Run: headless pygame with SDL's dummy video driver; simulated clock (each Clock.tick advances the game by its frame time, no real sleeping); random seed 0; keys injected as events and as key.get_pressed() state; no mouse input.
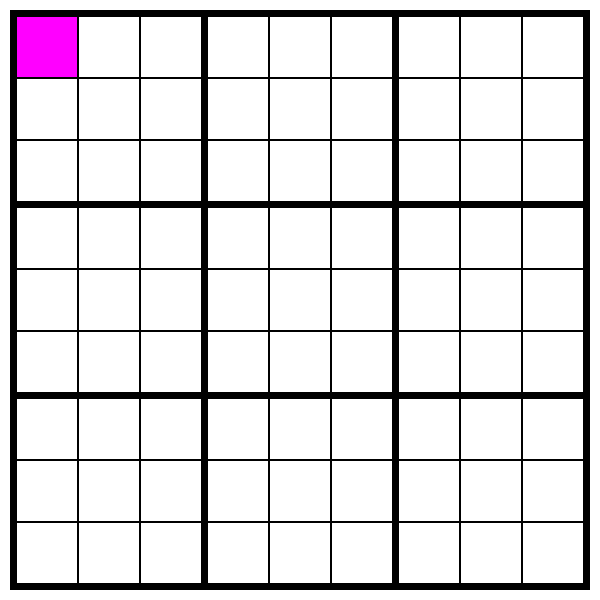
Frame 1 of 4 · flips 1–60 · no input
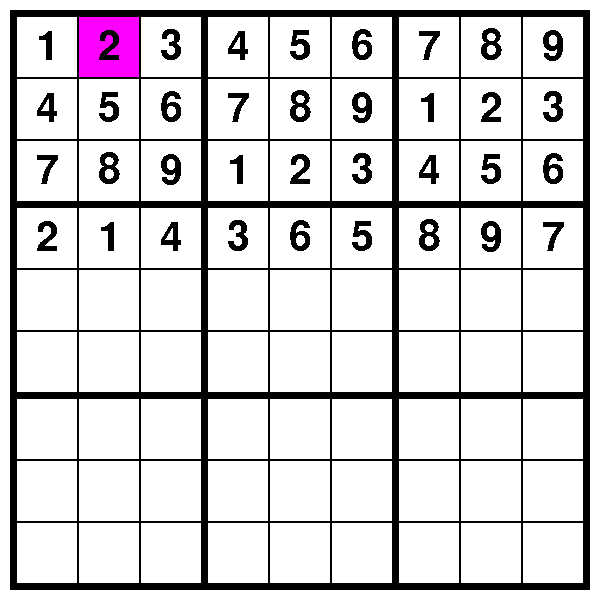
Frame 2 of 4 · flips 61–180 · tapped SPACE, RETURN · held RIGHT (→), D
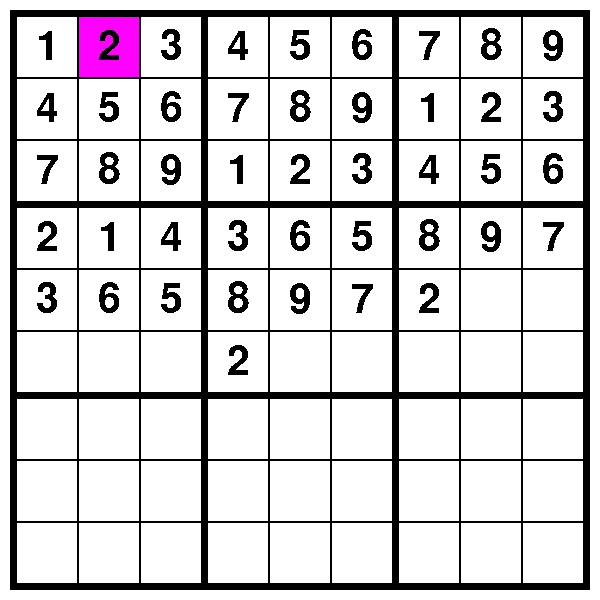
Frame 3 of 4 · flips 181–300 · held DOWN (↓), S
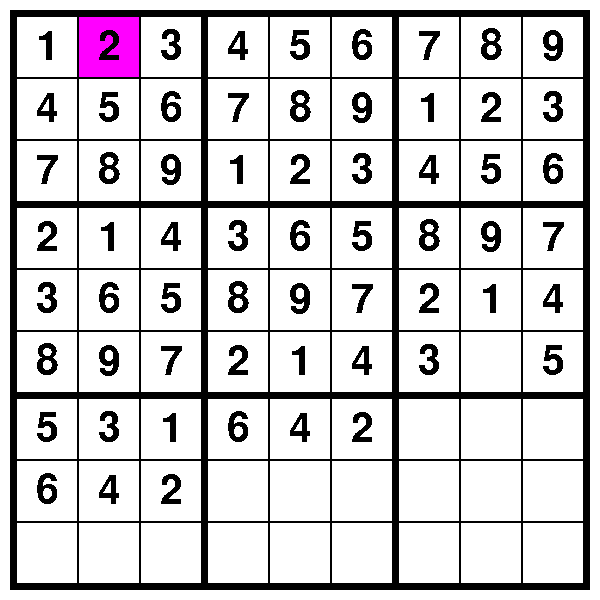
Frame 4 of 4 · flips 301–420 · held LEFT (←), A, UP (↑), W

The pygame program that drew these frames:

import pygame, random, sys

pygame.init()
disp = pygame.display.set_mode((600, 600))
font = pygame.font.SysFont(pygame.font.get_default_font(), 60)
nums = [font.render(str(x+1),False,(0,0,0)) for x in range(9)]
tinyfont = pygame.font.SysFont(pygame.font.get_default_font(), 20)
tinynums = [tinyfont.render(str(x),False,(0,0,0)) for x in range(10)]

class Cell:
    def __init__(self, gridx, gridy):
        self.num = None
        self.x = gridx
        self.y = gridy
        Board.cols[gridx].add_cell(self)
        Board.rows[gridy].add_cell(self)
        self.non = gridy//3*3+gridx//3
        Board.nonets[self.non].add_cell(self)
        self.basex = 17 + 62*self.x + self.non%3*5
        self.basey = 17 + 62*self.y + self.non//3*5
        self.bg = (255,255,255)
        self.nbg = (255,255,255)
        self.t = None
        self.tt = None
        self.possible = [4]*9

    def __repr__(self):
        return "("+str(self.x+1)+", "+str(self.y+1)+")"

    def set_num(self, num):
        if not num or self.possible[num-1] == 4:
            if self.t and not self.t.set_num(self, num):
                return False
            Board.cols[self.x].unset(self.num)
            Board.rows[self.y].unset(self.num)
            Board.nonets[self.non].unset(self.num)
            if self.t:
                self.t.unset(self.num)
                #self.t.set_num(self, num)
            Board.cols[self.x].set_num(self, num)
            Board.rows[self.y].set_num(self, num)
            Board.nonets[self.non].set_num(self, num)
            if not self.num and num:
                Board.unfilled.remove(self)
            elif self.num and not num:
                Board.unfilled.append(self)
            self.num = num
            #if not random.randint(0, 2000): self.render()
            return True
        return False
##        if not Board.cols[self.x].set_num(self, num):
##            return False
##        if not Board.rows[self.y].set_num(self, num):
##            Board.cols[self.x].unset(num)
##            return False
##        if not Board.nonets[self.non].set_num(self, num):
##            Board.cols[self.x].unset(num)
##            Board.rows[self.y].unset(num)
##            return False
##        if self.t and not self.t.set_num(self, num):
##            Board.cols[self.x].unset(num)
##            Board.rows[self.y].unset(num)
##            Board.nonets[self.non].unset(num)
##            return False
##        if self.num:
##            Board.cols[self.x].unset(self.num)
##            Board.rows[self.y].unset(self.num)
##            Board.nonets[self.non].unset(self.num)
##            if self.t: self.t.unset(self.num)
##        self.num = num
##        if not num:
##            num = 9
##        #draw num
##        tb = nums[num-1]
##        width, height = tb.get_size()
##        x = 17 + 62*self.x + self.non%3*5 + 30 - width/2 + 1
##        y = 17 + 62*self.y + self.non//3*5 + 30 - height/2 + 1
##        disp.fill(self.bg,(x,y,width,height))
##        if self.num: disp.blit(tb,(x,y))
##        if not random.randint(0, 2000): pygame.display.flip()
##        return True

    def reset_back(self):
        self.switch_back(self.nbg)

    def render(self):
        if self.num: num = self.num
        else: num = 9
        tb = nums[num-1]
        width, height = tb.get_size()
        xoff = 30 - width/2 + 1
        yoff = 30 - height/2 + 1
        disp.fill(self.bg,(self.basex+xoff,self.basey+yoff,width,height))
        if self.num: disp.blit(tb,(self.basex+xoff,self.basey+yoff))                
        pygame.display.update((self.basex+xoff,self.basey+yoff,width,height))

    def rendert(self):
        width, height = tinynums[0].get_size()
        if self.tt:
            temp = self.tt
            ns = []
            while temp:
                ns.append(tinynums[temp%10])
                temp //= 10
            for i, num in enumerate(ns[::-1]):
                disp.fill(self.bg,(self.basex+width*i,self.basey,width,height))
                disp.blit(num,(self.basex+width*i,self.basey))

    def switch_back(self, color):
        self.bg = color
        basex = 17 + 62*self.x + self.non%3*5
        basey = 17 + 62*self.y + self.non//3*5
        pygame.draw.rect(disp, color, (basex, basey, 60, 60))
        if self.num:
            tb = nums[self.num-1]
            width, height = tb.get_size()
            x = basex + 30 - width/2 + 1
            y = basey + 30 - height/2 + 1
            disp.blit(tb,(x,y))
        self.rendert()
        pygame.display.update((basex, basey, 60, 60))

class Group:
    def __init__(self):
        self.cells = []
        self.nums = {x+1 : None for x in range(9)}

    def __repr__(self):
        a = self.cells[0]
        b = self.cells[-1]
        if a.non == b.non: return "Nonet "+str(a.non+1)
        elif a.x == b.x: return "Column "+str(a.x+1)
        elif a.y == b.y: return "Row "+str(a.y+1)
        else: return "WTF"

    def add_cell(self, cell):
        self.cells.append(cell)

    def set_num(self, cell, num):
        if not num: return True
##        if self.nums[num]:
##            #print(self.nums)
##            return False
##        else:
        self.nums[num] = cell
        for cell in self.cells:
            cell.possible[num-1] -= 1
##            return True

    def unset(self, num):
        if num and self.nums[num]:
            self.nums[num] = None
            for cell in self.cells:
                cell.possible[num-1] += 1

    def set_group(self, nums, cells):
        for cell in [x for x in self.cells if x not in cells]:
            for num in nums:
                cell.possible[num-1] -= 1

    def unset_group(self, nums, cells):
        for cell in [x for x in self.cells if x not in cells]:
            for num in nums:
                cell.possible[num-1] += 1

class Total:
    def __init__(self, tsc):
        self.cells = []
        self.nums = {x+1 : None for x in range(9)}
        self.numsets = 0
        self.total = 0
        self.tsc = tsc
        self.tl = None

    def add_cell(self, cell):
        if not self.tl: self.tl = cell
        else:
            if cell.y < self.tl.y: self.tl = cell
            elif cell.y == self.tl.y and cell.x < self.tl.x: self.tl = cell
        self.cells.append(cell)
        cell.switch_back(tsc)
        cell.nbg = self.tsc
        cell.t = self

    def set_num(self, cell, num):
        if not num: return True
        if self.nums[num]:
            return False
        elif num > self.total:
            return False
        elif num != self.total and self.numsets+1 == len(self.cells):
            return False
        else:
            self.nums[num] = cell
            self.total -= num
            self.numsets += 1
            for cell in self.cells:
                cell.possible[num-1] -= 1
                for i in range(self.total+1, min(self.total+num+1,10)):
                    if i != num and not self.nums[i]:
                        cell.possible[i-1] -= 1
            return True

    def draw_t(self):
##        for cell in self.cells:
##            cell.possible = [4]*9
##            for i in range(self.total-1, 9):
##                cell.possible[i] -= 1
        combs = self.combs(len(self.cells))
        seen = [0]*9
        for comb in combs:
            for num in comb:
                seen[num-1]+=1
        for i,n in enumerate(seen):
            if n == 0:
                for cell in self.cells:
                    cell.possible[i] -= 1
        self.tl.tt = self.total
        self.tl.rendert()

    def unset(self, num):
        if num and self.nums[num]:
            self.nums[num] = None
            self.total += num
            self.numsets -= 1
            for cell in self.cells:
                cell.possible[num-1] += 1
                for i in range(self.total-num+1, min(self.total+1,10)):
                    if i != num and not self.nums[i]:
                        cell.possible[i-1] += 1

    def combs(self, num, cur=0, rem = [1,2,3,4,5,6,7,8,9]):
        if num == 1:
            if self.total-cur not in rem:
                return []
            return [(self.total-cur,)]
        c = []
        for i in rem:
            b = self.combs(num-1,cur+i,[k for k in rem if k > i])
            c += [(i,)+k for k in b]
        return c

    def explode(self):
        for cell in self.cells:
            cell.t = None
            cell.tt = None
            cell.nbg = (255,255,255)
            cell.set_num(None)
            cell.reset_back()
        for cell in self.cells:
            cell.possible = [4]*9
        Board.totals.remove(self)

class Board:
    rows = []
    cols = []
    nonets = []
    cells = []
    unfilled = []
    totals = []
    
    def __init__(self):
        Board.rows = [Group() for i in range(9)]
        Board.cols = [Group() for i in range(9)]
        Board.nonets = [Group() for i in range(9)]
        Board.cells = [Cell(x,y) for y in range(9) for x in range(9)]
        Board.unfilled = Board.cells.copy()
        self.draw_base()

    def draw_base(self):
        disp.fill((255,255,255))
        pygame.draw.rect(disp, (0,0,0), (10,10,580,580))
        for non in range(9):
            basex = non%3*191+17
            basey = non//3*191+17
            #pygame.draw.rect(disp, (255,255,255), (basex, basey, 184, 184))
            for nonon in range(9):
                shiftx = nonon%3*62
                shifty = nonon//3*62
                pygame.draw.rect(disp, (255,255,255), (basex+shiftx, basey+shifty, 60, 60))
        
board = Board()
##for cell in Board.cells:
##    cell.set_num(random.randint(1,9))

counterx = 0
countery = 0
ts = None

pairs = []

def forced():
    changed = []
    for cell in Board.unfilled:
        possible = cell.possible.count(4)
        if possible == 1:
            num = cell.possible.index(4)+1
            if not cell.set_num(num):
                return (False, changed)
            #print(Board.cells[9*8+3].possible[0],": set from num",num,cell)
            #cell.render()
            changed.append(cell)
        elif possible == 0:
            return (False, changed)
    for total in Board.totals:
        if len(total.cells)-total.numsets == 1:
            for cell in total.cells:
                if cell.num == None:
                    if total.total not in range(1,10) or not cell.set_num(total.total):
                        return (False, changed)
                    #cell.render()
                    changed.append(cell)
                    break
    for groupie in [Board.rows, Board.cols, Board.nonets]:
        for group in groupie:
            cells = {cell:[i+1 for i in range(9) if cell.possible[i] == 4] for cell in group.cells if not cell.num}
            if not cells: continue
            for i in [x for x in range(1,10) if not group.nums[x]]:
                found = 0
                spot = -1
                for j, cell in enumerate(group.cells):
                    if cell.possible[i-1] == 4 and not cell.num:
                        found += 1
                        spot = j
                if found == 1:
                    if group.cells[spot].num or not group.cells[spot].set_num(i):
                        return (False, changed)
                    #print(Board.cells[9*8+3].possible[0],": set from group",i,group.cells[spot])
                    #group.cells[spot].render()
                    changed.append(group.cells[spot])
                elif found == 0:
                    return (False, changed)
##            if changed: continue
##            finished = []
##            for cell in cells:
##                if cell in finished:
##                    continue
##                found = []
##                num = len(cells[cell])
##                if num == len(cells) or num < 2:
##                    finished.append(cell)
##                    continue
##                req = cells[cell]#.copy()
##                for cell2 in cells:
##                    if cell2 in finished:
##                        continue
##                    if all(x in req for x in cells[cell2]):
##                        found.append(cell2)
##                if found in pairs:
##                    continue
##                if len(found) == num:
##                    if all(found[0].x == other.x for other in found[1:]):
##                        Board.cols[found[0].x].set_group(req, found)
##                        pairs.append(found)
##                        changed.append((Board.cols[found[0].x], req, found))
##                    if all(found[0].y == other.y for other in found[1:]):
##                        Board.rows[found[0].y].set_group(req, found)
##                        pairs.append(found)
##                        changed.append((Board.rows[found[0].y], req, found))
##                    if all(found[0].non == other.non for other in found[1:]):
##                        Board.nonets[found[0].non].set_group(req, found)
##                        pairs.append(found)
##                        changed.append((Board.nonets[found[0].non], req, found))
##                    for cell in found:
##                        finished.append(cell)
                    #print(found)
            
    return (True,changed)

def clear(stuff, end = False):
    for thing in stuff:
        if type(thing) == Cell:
            #print(Board.cells[9*8+3].possible[0],": unsetting",thing.num,thing)
            if not end: thing.set_num(None)
        else:
            #print(Board.cells[9*8+3].possible[0],": unpairing:",thing[2],"from group",thing[0])
            try: pairs.remove(thing[2])
            except Exception as e:
                #print("tried to unpair:",thing[2])
                continue
##                print(thing[2])
##                print(pairs)
##                raise e
            else:
                thing[0].unset_group(thing[1],thing[2])
                #print(Board.cells[9*8+3].possible[0],":thumbs up")

def brute_solve(pos = 0):
    if not random.randint(0, 2000):
        for cell in Board.cells:
            cell.render()
    e = pygame.event.get()
    for event in e:
        if event.type == pygame.KEYDOWN and event.key == pygame.K_ESCAPE:
            return True
    if Board.cells[pos].num:
        if pos == 80: return True
        else: return brute_solve(pos+1)
    else:
        a = Board.cells[pos].possible
        poss = []
        for i in range(9):
            if a[i] == 4: poss.append(i)
        for i in poss:
            if Board.cells[pos].set_num(i+1):
                if pos == 80 or brute_solve(pos+1):
                    Board.cells[pos].render()
                    return True
                else:
                    Board.cells[pos].set_num(None)
        return False

def less_brute(pos = 0, step = False):
    #print(pairs)
    if Board.unfilled == []: return True
    if step:
        print(pos+1)
        for cell in Board.cells:
            cell.render()
        flag = True
        while flag:
            e = pygame.event.get()
            for event in e:
                if event.type == pygame.KEYDOWN:
                    if event.key == pygame.K_ESCAPE:
                        return True
                    elif event.key == pygame.K_a:
                        flag = False
                    elif event.key == pygame.K_SPACE:
                        flag = False
                        step = False
    e = pygame.event.get()
    for event in e:
        if event.type == pygame.KEYDOWN and event.key == pygame.K_ESCAPE:
            return True
    if Board.cells[pos].num:
        if pos == 80: return True
        else: return less_brute(pos+1, step)
    else:
        #smart solving
        cells = []
        val = forced()
        cells += val[1]
        if not val[0]:
            clear(cells)
            return False
        while val[1]:
            val = forced()
            cells += val[1]
            if not val[0]:
                clear(cells)
                return False
        if step: print(cells)
        if not random.randint(0, 10):
            for cell in Board.cells:
                cell.render()

        if Board.cells[pos].num:
            if pos == 80:
                clear(cells, True)
                return True
            else:
                if less_brute(pos+1, step):
                    clear(cells, True)
                    return True
                else:
                    clear(cells)
                    return False

        #dumb solving
        a = Board.cells[pos].possible
        poss = [i for i in range(9) if a[i] == 4]
        for i in poss:
            if Board.cells[pos].set_num(i+1):
                if pos == 80 or less_brute(pos+1, step):
                    Board.cells[pos].render()
                    clear(cells, True)
                    return True
                else:
                    #print(Board.cells[9*8+3].possible[0],": undoing",i+1,Board.cells[pos])
                    Board.cells[pos].set_num(None)
                    #print(Board.cells[9*8+3].possible[0],": undone",i+1,Board.cells[pos])
        clear(cells)
        if step: print("removing",cells)
        return False

def solve(step = False):
    val = forced()
    if not val[0]:
        return False
    while val[1]:
        val = forced()
        if not val[0]:
            return False
    #return brute_solve()
    ans = less_brute(0, step)
    pairs.clear()
    return ans

def tscreating(event):
    global counterx, countery, ts
    if event.type == pygame.QUIT: pygame.quit(); sys.exit()
    elif event.type == pygame.KEYDOWN:
        if event.key == pygame.K_ESCAPE: pygame.quit(); sys.exit()
        elif event.key == pygame.K_UP:
            countery -= 1
            countery = countery % 9
            if Board.cells[9*countery+counterx] not in ts.cells:
                if Board.cells[9*countery+counterx].t:
                    Board.cells[9*countery+counterx].t.explode()
                ts.add_cell(Board.cells[9*countery+counterx])
        elif event.key == pygame.K_DOWN:
            countery += 1
            countery = countery % 9
            if Board.cells[9*countery+counterx] not in ts.cells:
                if Board.cells[9*countery+counterx].t:
                    Board.cells[9*countery+counterx].t.explode()
                ts.add_cell(Board.cells[9*countery+counterx])
        elif event.key == pygame.K_LEFT:
            counterx -= 1
            counterx = counterx % 9
            if Board.cells[9*countery+counterx] not in ts.cells:
                if Board.cells[9*countery+counterx].t:
                    Board.cells[9*countery+counterx].t.explode()
                ts.add_cell(Board.cells[9*countery+counterx])
        elif event.key == pygame.K_RIGHT:
            counterx += 1
            counterx = counterx % 9
            if Board.cells[9*countery+counterx] not in ts.cells:
                if Board.cells[9*countery+counterx].t:
                    Board.cells[9*countery+counterx].t.explode()
                ts.add_cell(Board.cells[9*countery+counterx])
        elif event.key == pygame.K_BACKSPACE:
            ts.total //= 10
        elif event.key == pygame.K_0:
            ts.total = 10*ts.total
        elif event.key == pygame.K_1:
            ts.total = 10*ts.total + 1
        elif event.key == pygame.K_2:
            ts.total = 10*ts.total + 2
        elif event.key == pygame.K_3:
            ts.total = 10*ts.total + 3
        elif event.key == pygame.K_4:
            ts.total = 10*ts.total + 4
        elif event.key == pygame.K_5:
            ts.total = 10*ts.total + 5
        elif event.key == pygame.K_6:
            ts.total = 10*ts.total + 6
        elif event.key == pygame.K_7:
            ts.total = 10*ts.total + 7
        elif event.key == pygame.K_8:
            ts.total = 10*ts.total + 8
        elif event.key == pygame.K_9:
            ts.total = 10*ts.total + 9
        elif event.key == pygame.K_LSHIFT:
##            print(ts.total)
            Board.totals.append(ts)
            ts.draw_t()
            ts = None

            

Board.cells[9*countery+counterx].switch_back((255,0,255))

while True:
    for event in pygame.event.get():
        if ts: tscreating(event)
        elif event.type == pygame.QUIT: pygame.quit(); sys.exit()
        elif event.type == pygame.KEYDOWN:
            if event.key == pygame.K_ESCAPE: pygame.quit(); sys.exit()

            #move cursor
            elif event.key == pygame.K_UP:
                Board.cells[9*countery+counterx].reset_back()
                countery -= 1
                countery = countery % 9
                Board.cells[9*countery+counterx].switch_back((255,0,255))
            elif event.key == pygame.K_DOWN:
                Board.cells[9*countery+counterx].reset_back()
                countery += 1
                countery = countery % 9
                Board.cells[9*countery+counterx].switch_back((255,0,255))
            elif event.key == pygame.K_LEFT:
                Board.cells[9*countery+counterx].reset_back()
                counterx -= 1
                counterx = counterx % 9
                Board.cells[9*countery+counterx].switch_back((255,0,255))
            elif event.key == pygame.K_RIGHT:
                Board.cells[9*countery+counterx].reset_back()
                counterx += 1
                counterx = counterx % 9
                Board.cells[9*countery+counterx].switch_back((255,0,255))
            
            elif event.key == pygame.K_c: #clear
                for cell in Board.cells:
                    cell.t = None
                    cell.tt = None
                    cell.nbg = (255,255,255)
                    cell.set_num(None)
                    cell.reset_back()
                for cell in Board.cells:
                    cell.possible = [4]*9
                Board.totals = []
                Board.cells[9*countery+counterx].switch_back((255,0,255))
            elif event.key == pygame.K_SPACE:
                print(solve())
                for cell in Board.cells:
                    cell.render()
            elif event.key == pygame.K_LCTRL:
                print(solve(True))
                for cell in Board.cells:
                    cell.render()
            elif event.key == pygame.K_f:
                print(forced())
            elif event.key == pygame.K_s:
                print(Board.cells[9*countery+counterx].possible)
            elif event.key == pygame.K_LSHIFT:
                tsc = (random.randint(100,255),random.randint(100,255),random.randint(100,255))
                ts = Total(tsc)
                if Board.cells[9*countery+counterx].t:
                    Board.cells[9*countery+counterx].t.explode()
                ts.add_cell(Board.cells[9*countery+counterx])
            elif event.key == pygame.K_b: #shade cell blue for testing
                Board.cells[9*countery+counterx].switch_back((0,0,255))
            elif event.key == pygame.K_BACKSPACE:
                Board.cells[9*countery+counterx].set_num(None)
            elif event.key == pygame.K_DELETE:
                if Board.totals: Board.totals[-1].explode()
            elif event.key == pygame.K_1:
                Board.cells[9*countery+counterx].set_num(1)
            elif event.key == pygame.K_2:
                Board.cells[9*countery+counterx].set_num(2)
            elif event.key == pygame.K_3:
                Board.cells[9*countery+counterx].set_num(3)
            elif event.key == pygame.K_4:
                Board.cells[9*countery+counterx].set_num(4)
            elif event.key == pygame.K_5:
                Board.cells[9*countery+counterx].set_num(5)
            elif event.key == pygame.K_6:
                Board.cells[9*countery+counterx].set_num(6)
            elif event.key == pygame.K_7:
                Board.cells[9*countery+counterx].set_num(7)
            elif event.key == pygame.K_8:
                Board.cells[9*countery+counterx].set_num(8)
            elif event.key == pygame.K_9:
                Board.cells[9*countery+counterx].set_num(9)
    Board.cells[9*countery+counterx].render()
    pygame.display.flip()
